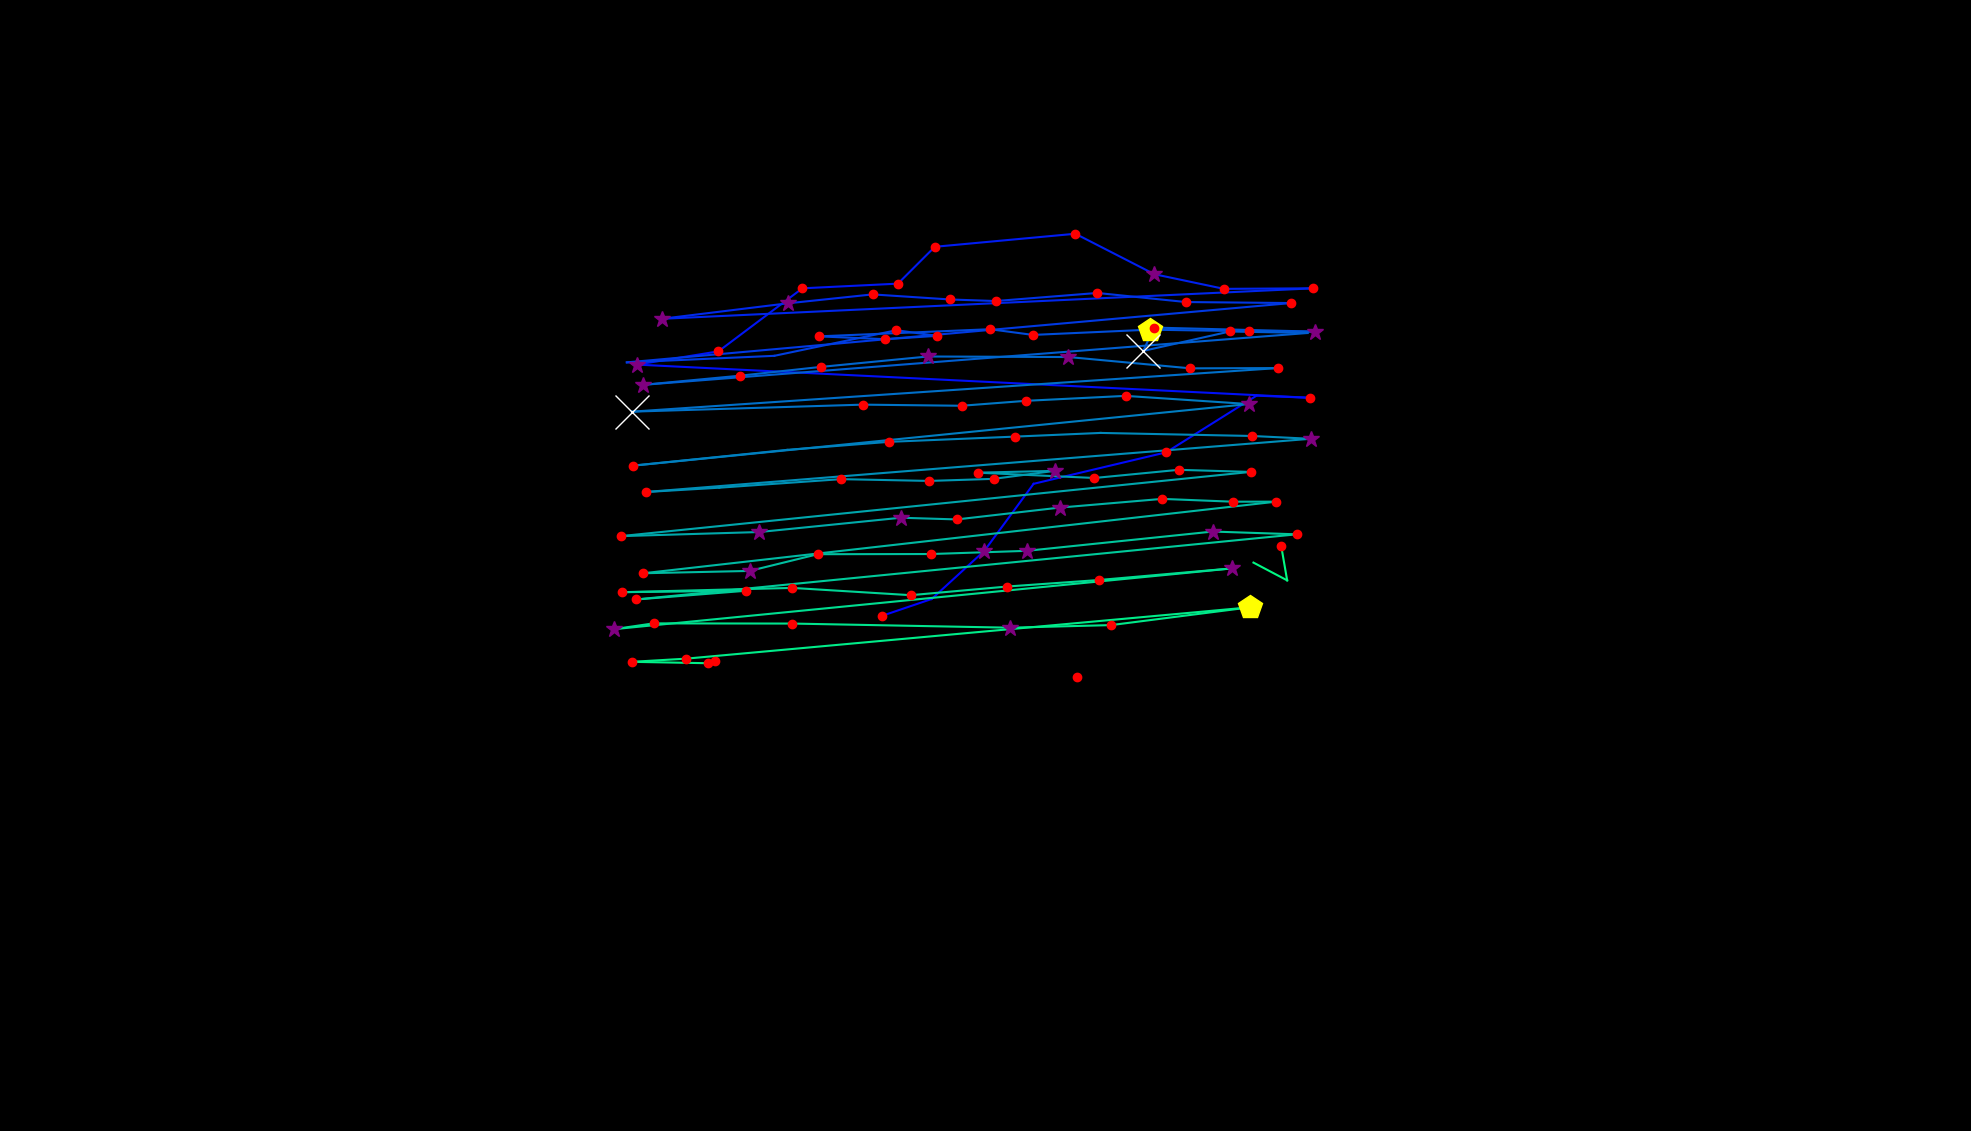

The file beside this chart, header and first rows:
, fixation_id, timestamp, avg_gaze_x, avg_gaze_y, duration
0, 118.0, 31714, 929, 610.7, 204.8
1, 120.0, 32172, 1146, 669.2, 192.8
2, 121.0, 32413, 1210, 690.9, 0.0
3, 122.0, 32545, 1278, 753.5, 253
4, 123.0, 32859, 1342, 840.5, 84.35
5, 124.0, 33172, 1514, 881.4, 228.9
6, 125.0, 33630, 1632, 955, 60.25
7, 126.0, 33726, 1701, 952.2, 156.6
8, 127.0, 34088, 827.2, 995.3, 325.3
9, 128.0, 34461, 933, 1013, 180.7
10, 129.0, 34702, 1042, 1094, 216.9
11, 130.0, 34967, 1166, 1100, 204.8
12, 131.0, 35196, 1214, 1148, 144.6
13, 132.0, 35413, 1397, 1165, 228.9
14, 133.0, 35738, 1499, 1113, 277.1
15, 134.0, 36040, 1590, 1094, 192.8
16, 135.0, 36257, 1705, 1094, 156.6
17, 136.0, 36534, 859.3, 1055, 277.1
18, 137.0, 36871, 1023, 1075, 301.2
19, 138.0, 37196, 1133, 1086, 156.6
20, 139.0, 37413, 1234, 1080, 192.8
21, 140.0, 37630, 1293, 1078, 132.5
22, 141.0, 37799, 1425, 1088, 228.9
23, 142.0, 38100, 1540, 1077, 241
24, 143.0, 38377, 1677, 1075, 168.7
25, 144.0, 38739, 814.1, 998.2, 108.4
26, 145.0, 38919, 1006, 1007, 96.39
27, 146.0, 39305, 1164, 1040, 156.6
28, 147.0, 39486, 1217, 1033, 228.9
29, 148.0, 39739, 1150, 1028, 132.5
30, 149.0, 39895, 1063, 1032, 132.5
31, 150.0, 40112, 1286, 1041, 241
32, 151.0, 40377, 1341, 1034, 120.5
33, 152.0, 40522, 1493, 1041, 445.8
34, 153.0, 41004, 1622, 1039, 180.7
35, 154.0, 41209, 1708, 1038, 253
36, 155.0, 41618, 1499, 1043, 144.6
37, 156.0, 41787, 1485, 1013, 638.6
38, 157.0, 42582, 1597, 1038, 216.9
39, 158.0, 42823, 1698, 1036, 108.4
40, 159.0, 43040, 834.7, 969, 277.1
41, 160.0, 43366, 960.6, 980.9, 156.6
42, 161.0, 43583, 1066, 992.3, 180.7
43, 162.0, 43787, 1205, 1006, 301.2
44, 163.0, 44173, 1388, 1005, 289.2
45, 164.0, 44510, 1546, 990.5, 228.9
46, 165.0, 44812, 1659, 990.8, 192.8
47, 166.0, 45113, 820.7, 934.2, 650.7
48, 167.0, 46161, 1120, 943.3, 132.5
49, 168.0, 46366, 1249, 941.9, 156.6
50, 169.0, 46631, 1332, 948.3, 180.7
51, 170.0, 46836, 1462, 954.7, 180.7
52, 171.0, 47089, 1622, 944.1, 385.6
53, 172.0, 47571, 821.6, 864, 180.7
54, 173.0, 48053, 1023, 884.6, 108.4
55, 174.0, 48185, 1154, 895, 216.9
56, 175.0, 48450, 1319, 901.8, 156.6
57, 176.0, 48740, 1429, 906.6, 96.39
58, 177.0, 48932, 1626, 902.6, 156.6
59, 178.0, 49113, 1702, 899, 277.1
... 46 more rows
